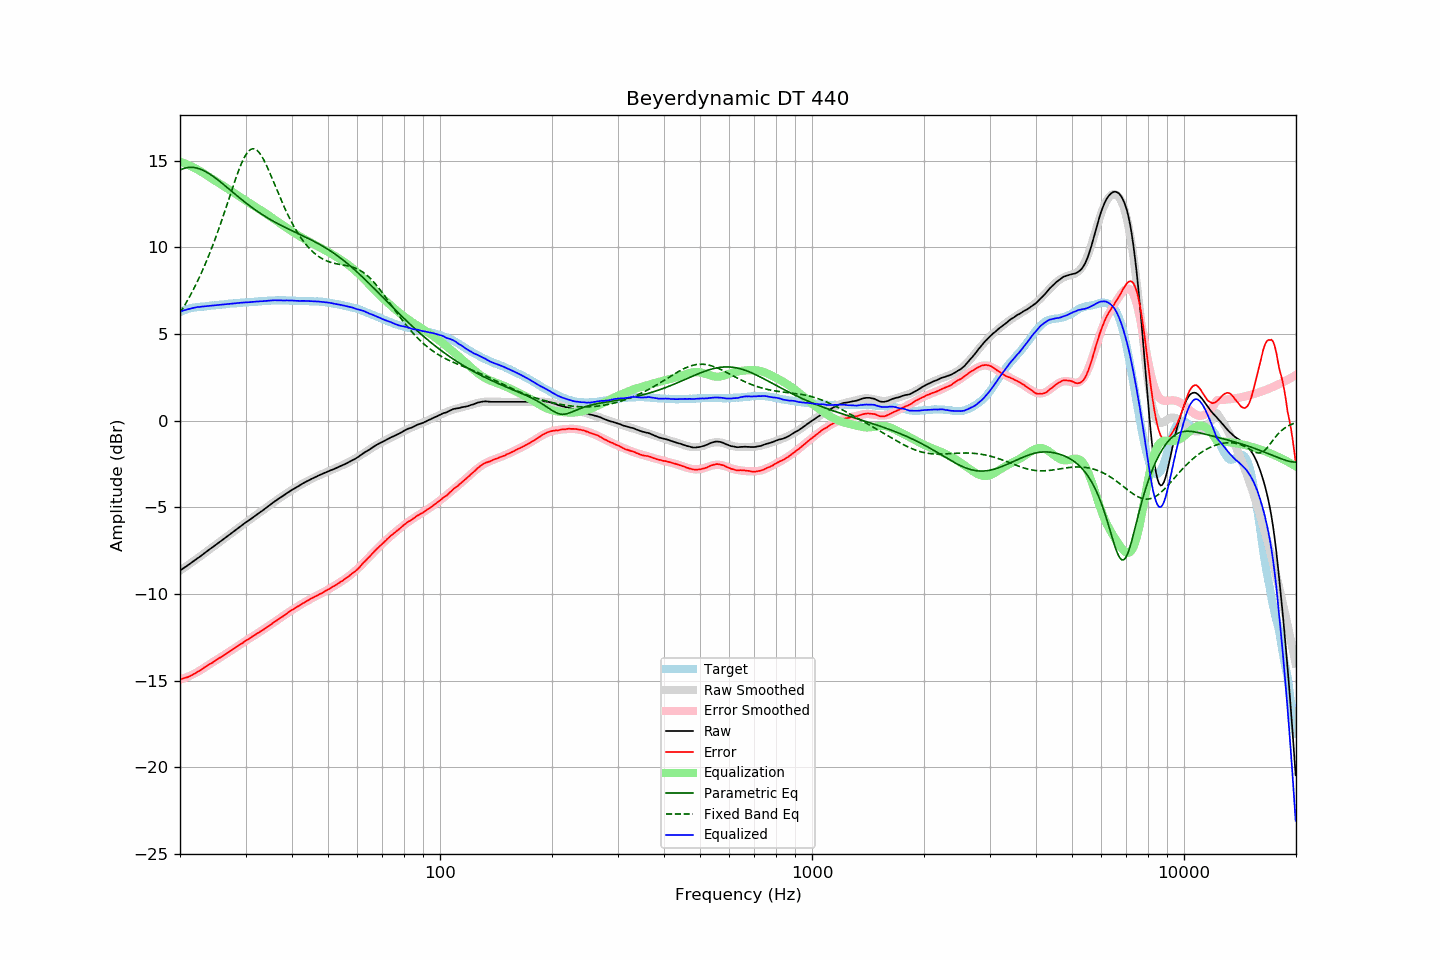

The file beside this chart, header and first rows:
frequency, raw, error, smoothed, error_smoothed, equalization, parametric_eq, fixed_band_eq, equalized_raw, equalized_smoothed, target
20.00, -8.65, -14.92, -8.65, -14.94, 14.94, 14.46, 6.22, 6.29, 6.29, 6.27
20.20, -8.59, -14.90, -8.59, -14.91, 14.91, 14.51, 6.37, 6.32, 6.32, 6.31
20.40, -8.52, -14.87, -8.52, -14.88, 14.88, 14.54, 6.52, 6.36, 6.35, 6.35
20.61, -8.46, -14.84, -8.46, -14.84, 14.84, 14.57, 6.67, 6.38, 6.38, 6.38
20.81, -8.40, -14.82, -8.39, -14.80, 14.80, 14.60, 6.83, 6.41, 6.41, 6.42
21.02, -8.33, -14.79, -8.33, -14.77, 14.77, 14.61, 7.00, 6.44, 6.44, 6.46
21.23, -8.27, -14.75, -8.26, -14.72, 14.72, 14.62, 7.16, 6.46, 6.46, 6.48
21.44, -8.20, -14.70, -8.20, -14.68, 14.68, 14.62, 7.34, 6.48, 6.48, 6.50
21.66, -8.13, -14.65, -8.13, -14.64, 14.64, 14.62, 7.51, 6.51, 6.50, 6.52
21.87, -8.07, -14.60, -8.07, -14.59, 14.59, 14.61, 7.69, 6.52, 6.52, 6.53
22.09, -8.00, -14.55, -8.00, -14.54, 14.54, 14.59, 7.88, 6.54, 6.54, 6.55
22.31, -7.93, -14.49, -7.93, -14.49, 14.49, 14.57, 8.07, 6.56, 6.56, 6.56
22.54, -7.87, -14.44, -7.86, -14.44, 14.44, 14.54, 8.27, 6.56, 6.57, 6.57
22.76, -7.80, -14.38, -7.80, -14.38, 14.38, 14.50, 8.47, 6.58, 6.58, 6.58
22.99, -7.73, -14.31, -7.73, -14.32, 14.32, 14.47, 8.67, 6.59, 6.59, 6.58
23.22, -7.66, -14.25, -7.66, -14.26, 14.26, 14.42, 8.89, 6.60, 6.60, 6.59
23.45, -7.59, -14.19, -7.59, -14.20, 14.20, 14.37, 9.10, 6.61, 6.61, 6.60
23.69, -7.52, -14.13, -7.52, -14.14, 14.14, 14.32, 9.33, 6.62, 6.62, 6.61
23.92, -7.45, -14.07, -7.45, -14.08, 14.08, 14.26, 9.55, 6.63, 6.63, 6.62
24.16, -7.38, -14.02, -7.38, -14.02, 14.02, 14.20, 9.79, 6.64, 6.63, 6.64
24.40, -7.32, -13.98, -7.32, -13.96, 13.96, 14.14, 10.03, 6.64, 6.64, 6.66
24.65, -7.25, -13.90, -7.25, -13.90, 13.90, 14.08, 10.27, 6.65, 6.65, 6.65
24.89, -7.18, -13.84, -7.18, -13.84, 13.84, 14.01, 10.52, 6.66, 6.66, 6.66
25.14, -7.11, -13.78, -7.11, -13.78, 13.78, 13.94, 10.78, 6.68, 6.67, 6.67
25.39, -7.04, -13.72, -7.04, -13.73, 13.73, 13.86, 11.04, 6.69, 6.68, 6.68
25.65, -6.97, -13.67, -6.97, -13.67, 13.67, 13.79, 11.30, 6.70, 6.69, 6.70
25.91, -6.91, -13.61, -6.90, -13.61, 13.61, 13.72, 11.57, 6.70, 6.70, 6.70
26.16, -6.84, -13.55, -6.84, -13.55, 13.55, 13.64, 11.85, 6.71, 6.71, 6.71
26.43, -6.77, -13.49, -6.77, -13.49, 13.49, 13.56, 12.12, 6.72, 6.72, 6.72
26.69, -6.70, -13.43, -6.70, -13.43, 13.43, 13.49, 12.40, 6.73, 6.73, 6.73
26.96, -6.63, -13.38, -6.63, -13.37, 13.37, 13.41, 12.68, 6.74, 6.74, 6.75
27.23, -6.56, -13.32, -6.56, -13.31, 13.31, 13.33, 12.97, 6.75, 6.75, 6.76
27.50, -6.49, -13.25, -6.49, -13.25, 13.25, 13.25, 13.25, 6.76, 6.76, 6.76
27.77, -6.42, -13.18, -6.42, -13.19, 13.19, 13.17, 13.52, 6.77, 6.77, 6.76
28.05, -6.35, -13.13, -6.35, -13.13, 13.13, 13.10, 13.80, 6.78, 6.78, 6.78
28.33, -6.28, -13.06, -6.28, -13.06, 13.06, 13.02, 14.06, 6.78, 6.78, 6.78
28.62, -6.21, -13.00, -6.21, -13.00, 13.00, 12.94, 14.32, 6.79, 6.79, 6.79
28.90, -6.14, -12.94, -6.14, -12.94, 12.94, 12.87, 14.56, 6.80, 6.80, 6.80
29.19, -6.07, -12.87, -6.07, -12.88, 12.88, 12.79, 14.79, 6.81, 6.81, 6.80
29.48, -6.00, -12.83, -6.00, -12.82, 12.82, 12.72, 15.00, 6.82, 6.81, 6.83
29.78, -5.93, -12.75, -5.93, -12.76, 12.76, 12.64, 15.19, 6.83, 6.82, 6.82
30.08, -5.86, -12.69, -5.87, -12.69, 12.69, 12.57, 15.35, 6.83, 6.83, 6.83
30.38, -5.80, -12.63, -5.80, -12.63, 12.63, 12.50, 15.48, 6.83, 6.83, 6.83
30.68, -5.74, -12.59, -5.73, -12.58, 12.58, 12.43, 15.59, 6.84, 6.84, 6.85
30.99, -5.67, -12.52, -5.67, -12.52, 12.52, 12.36, 15.65, 6.85, 6.85, 6.85
31.30, -5.60, -12.45, -5.60, -12.46, 12.46, 12.29, 15.69, 6.86, 6.86, 6.85
31.61, -5.54, -12.40, -5.54, -12.40, 12.40, 12.22, 15.69, 6.86, 6.86, 6.86
31.93, -5.47, -12.34, -5.47, -12.34, 12.34, 12.16, 15.66, 6.87, 6.87, 6.87
32.24, -5.40, -12.27, -5.40, -12.28, 12.28, 12.09, 15.60, 6.88, 6.88, 6.87
32.57, -5.34, -12.23, -5.34, -12.22, 12.22, 12.03, 15.50, 6.88, 6.89, 6.89
32.89, -5.27, -12.16, -5.27, -12.16, 12.16, 11.97, 15.38, 6.89, 6.89, 6.89
33.22, -5.21, -12.11, -5.20, -12.10, 12.10, 11.91, 15.24, 6.89, 6.90, 6.90
33.55, -5.14, -12.05, -5.13, -12.04, 12.04, 11.85, 15.07, 6.90, 6.91, 6.91
33.89, -5.07, -11.99, -5.06, -11.98, 11.98, 11.79, 14.89, 6.91, 6.91, 6.92
34.23, -5.00, -11.92, -5.00, -11.92, 11.92, 11.73, 14.69, 6.92, 6.92, 6.92
34.57, -4.93, -11.86, -4.93, -11.85, 11.85, 11.68, 14.49, 6.93, 6.93, 6.93
34.92, -4.86, -11.79, -4.86, -11.79, 11.79, 11.62, 14.27, 6.93, 6.93, 6.93
35.27, -4.79, -11.73, -4.79, -11.73, 11.73, 11.57, 14.05, 6.94, 6.94, 6.94
35.62, -4.72, -11.66, -4.72, -11.67, 11.67, 11.51, 13.83, 6.95, 6.94, 6.94
35.97, -4.65, -11.59, -4.66, -11.60, 11.60, 11.46, 13.60, 6.95, 6.94, 6.94
... 635 more rows
